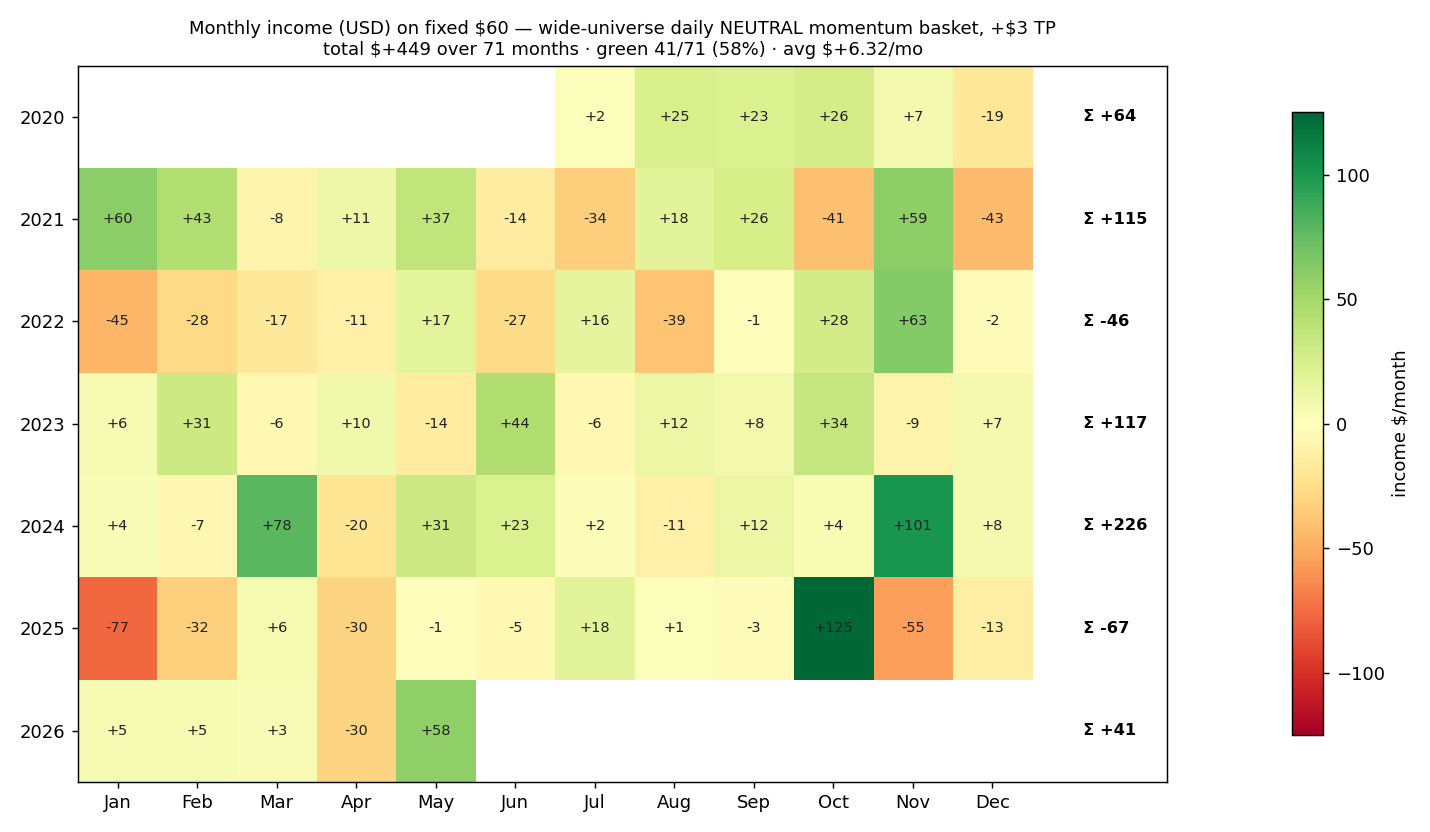

The table this chart was drawn from, first rows:
month, income, n_baskets
2020-07, 1.869, 12
2020-08, 25.06, 9
2020-09, 22.8, 13
2020-10, 26.39, 8
2020-11, 6.852, 17
2020-12, -19.45, 17
2021-01, 60.08, 20
2021-02, 43.14, 23
2021-03, -8.243, 20
2021-04, 11.26, 21
2021-05, 36.97, 21
2021-06, -14.22, 16
2021-07, -33.56, 10
2021-08, 18.39, 18
2021-09, 25.95, 18
2021-10, -40.64, 18
2021-11, 58.63, 10
2021-12, -42.58, 14
2022-01, -45.25, 14
2022-02, -27.76, 12
2022-03, -17.39, 10
2022-04, -10.84, 10
2022-05, 17.17, 19
2022-06, -26.76, 8
2022-07, 15.92, 13
2022-08, -39.01, 10
2022-09, -1.133, 10
2022-10, 27.82, 10
2022-11, 63.49, 15
2022-12, -2.316, 5
2023-01, 5.837, 9
2023-02, 30.89, 9
2023-03, -5.693, 10
2023-04, 9.603, 9
2023-05, -14.35, 12
2023-06, 44.34, 18
2023-07, -5.853, 9
2023-08, 11.93, 11
2023-09, 8.231, 13
2023-10, 34.45, 18
2023-11, -9.165, 9
2023-12, 6.931, 23
2024-01, 3.902, 15
2024-02, -6.724, 17
2024-03, 78.19, 20
2024-04, -20.11, 14
2024-05, 31.25, 17
2024-06, 22.99, 14
2024-07, 2.016, 12
2024-08, -10.9, 13
2024-09, 12.19, 12
2024-10, 3.978, 14
2024-11, 101.3, 22
2024-12, 7.695, 14
2025-01, -76.99, 18
2025-02, -32.3, 17
2025-03, 6.226, 22
2025-04, -30.34, 19
2025-05, -1.048, 11
2025-06, -5.338, 13
... 11 more rows
